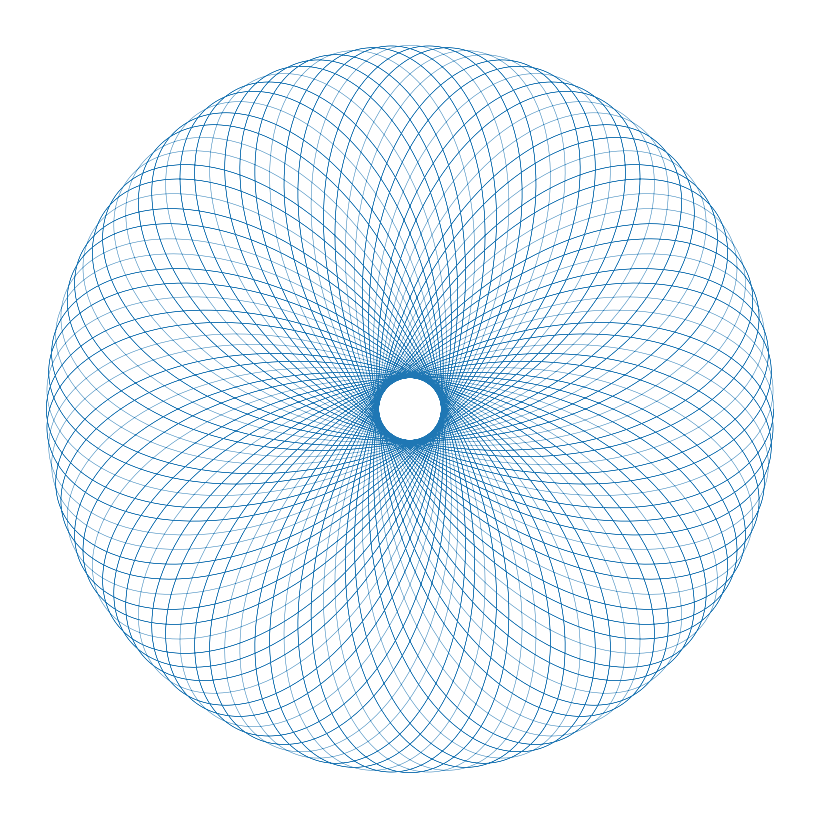
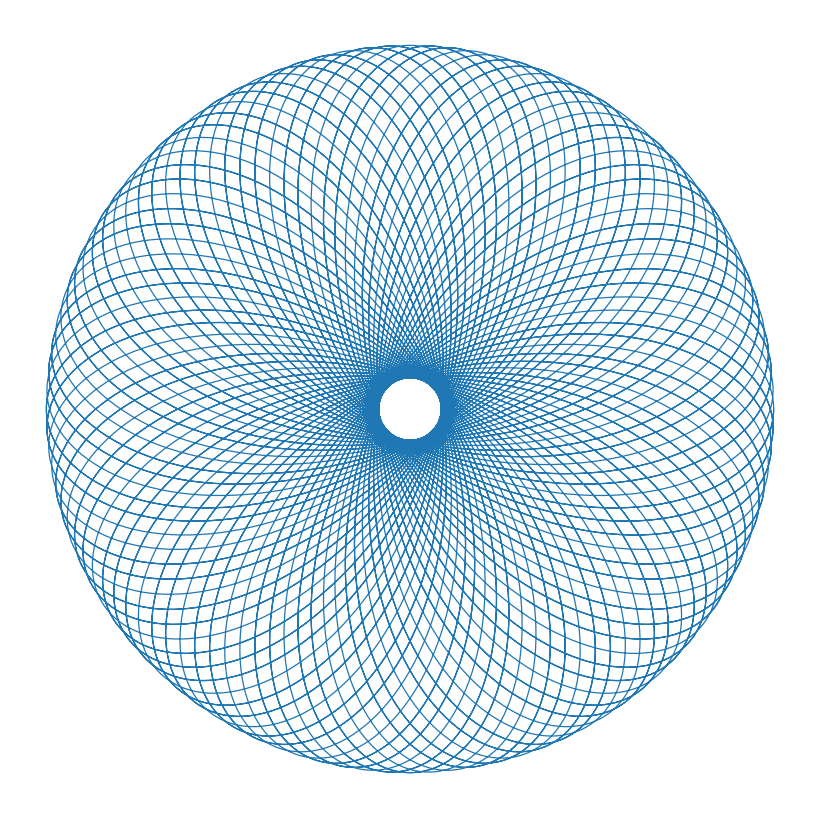

Write the Python code that produced these figures, in order.
import numpy as np
import matplotlib.pyplot as plt

def guilloche_rosette(
    R=1.0, r=0.28, d=0.75,  # klassisk spirograph parametre
    n=20000
):
    t = np.linspace(0, 2*np.pi*50, n)  
    x = (R - r) * np.cos(t) + d * np.cos(((R - r) / r) * t)
    y = (R - r) * np.sin(t) - d * np.sin(((R - r) / r) * t)
    return x, y

# Generer
x, y = guilloche_rosette(R=1.0, r=0.31, d=0.82, n=30000)

# Tegn “linjeart”
fig = plt.figure(figsize=(8, 8), dpi=300)
ax = plt.gca()
ax.plot(x, y, linewidth=0.35)
ax.set_aspect("equal")
ax.axis("off")
plt.tight_layout(pad=0)
plt.savefig("guilloche_lineart.png", transparent=True)
plt.close(fig)

# Tegn tykkere variant
fig = plt.figure(figsize=(8, 8), dpi=300)
ax = plt.gca()
ax.plot(x, y, linewidth=0.9)
ax.set_aspect("equal")
ax.axis("off")
plt.tight_layout(pad=0)
plt.savefig("guilloche_bold.png", transparent=True)
plt.close(fig)

print("Saved: guilloche_lineart.png, guilloche_bold.png")
